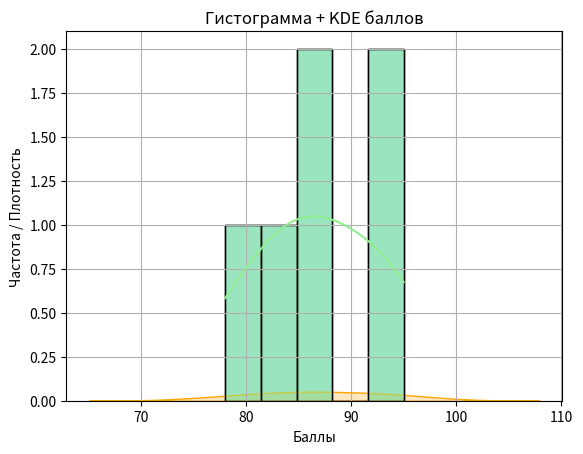

This chart was generated by the following Python code:
import pandas as pd
import seaborn as sns
import matplotlib.pyplot as plt

import pandas as pd
import seaborn as sns
import matplotlib.pyplot as plt

# Данные
df = pd.DataFrame({
    "Имя": ["Аня", "Богдан", "Илья", "Катя", "Олег", "Нина"],
    "Возраст": [21, 23, 19, 22, 24, 20],
    "Баллы": [85, 92, 78, 88, 95, 83],
    "Курс": [2, 3, 1, 2, 3, 1]
})

sns.histplot(df["Баллы"], bins=5, edgecolor="black", color="skyblue")
plt.title("Гистограмма баллов студентов")
plt.xlabel("Баллы")
plt.ylabel("Частота")
plt.grid(True)
plt.show()

sns.kdeplot(df["Баллы"], fill=True, color="orange")
plt.title("Плотность распределения баллов")
plt.xlabel("Баллы")
plt.ylabel("Плотность")
plt.grid(True)
plt.show()

sns.histplot(df["Баллы"], bins=5, kde=True, edgecolor="black", color="lightgreen")
plt.title("Гистограмма + KDE баллов")
plt.xlabel("Баллы")
plt.ylabel("Частота / Плотность")
plt.grid(True)
plt.show()